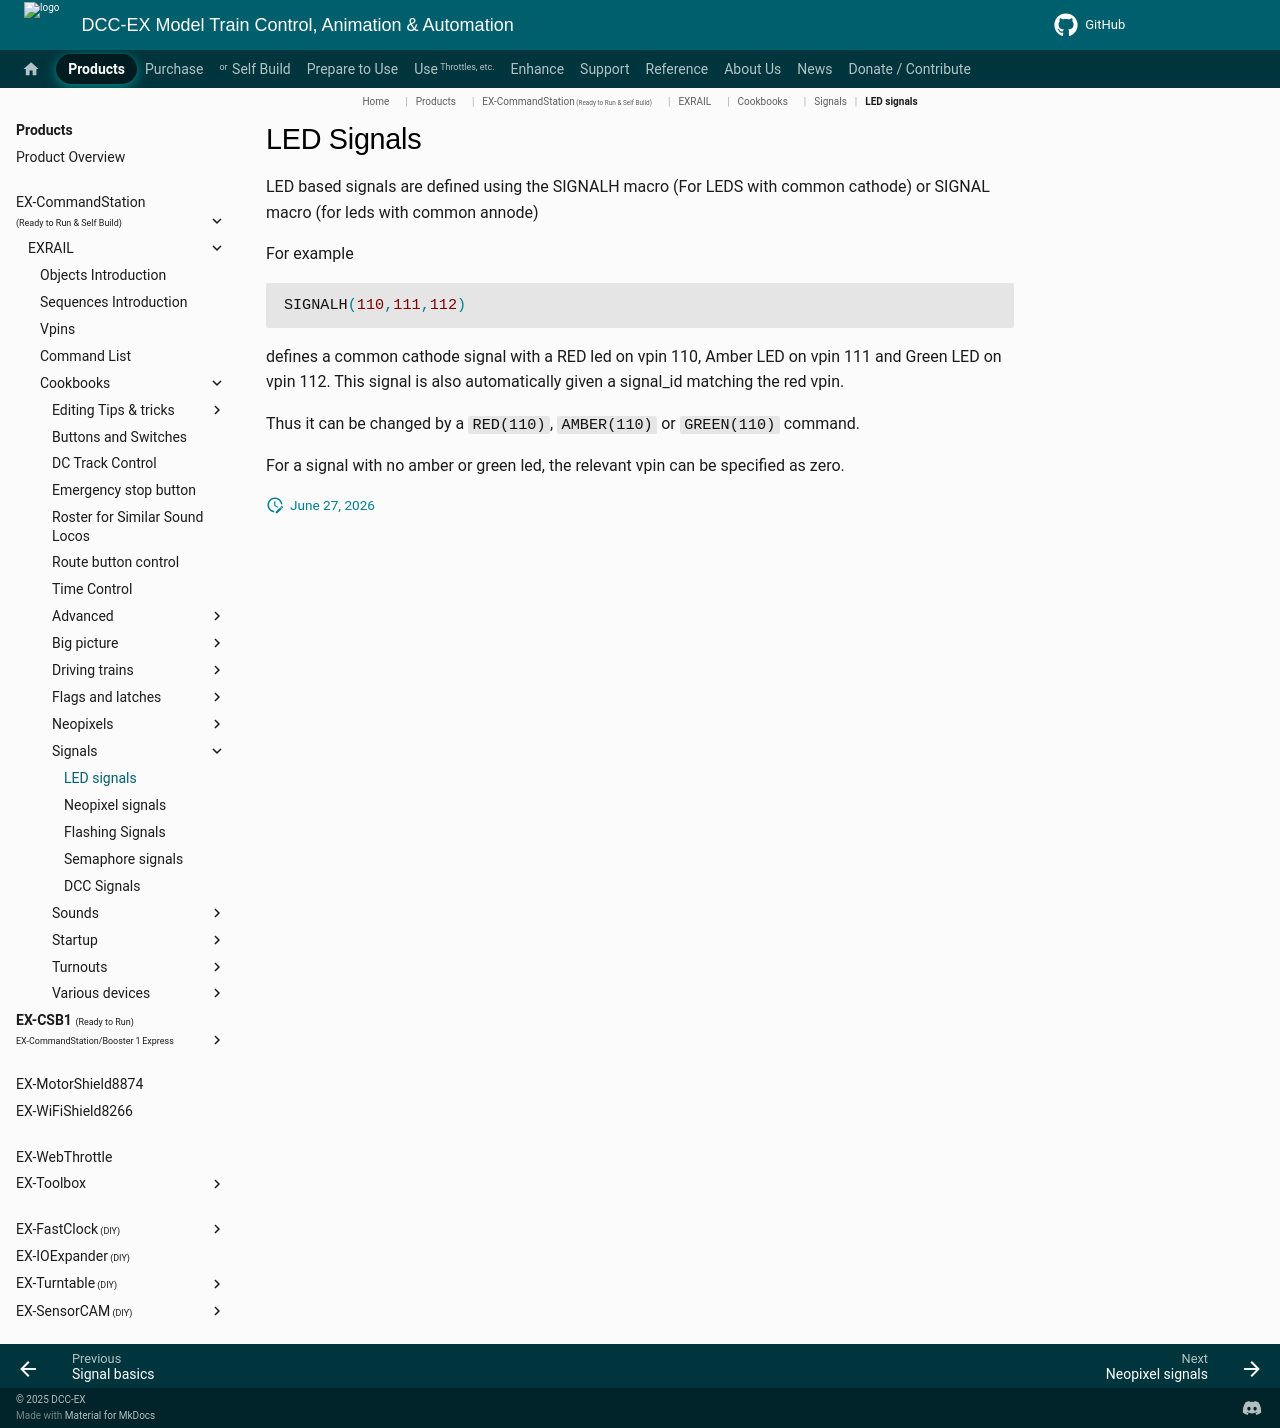

repository: DCC-EX/mkdocs-test · page: products/ex-commandstation/exrail/cookbooks/signals/led-signals/index.html · generator: mkdocs

# LED Signals

LED based signals are defined using the SIGNALH macro (For LEDS with common cathode) or SIGNAL macro (for leds with common annode)

For example

```cpp
SIGNALH(110,111,112)
```

defines a common cathode signal with a RED led on vpin 110, Amber LED on vpin 111 and Green LED on vpin 112.
This signal is also automatically given a signal_id matching the red vpin.

Thus it can be changed by a `RED(110)`, `AMBER(110)` or `GREEN(110)` command.

For a signal with no amber or green led, the relevant vpin can be specified as zero.
